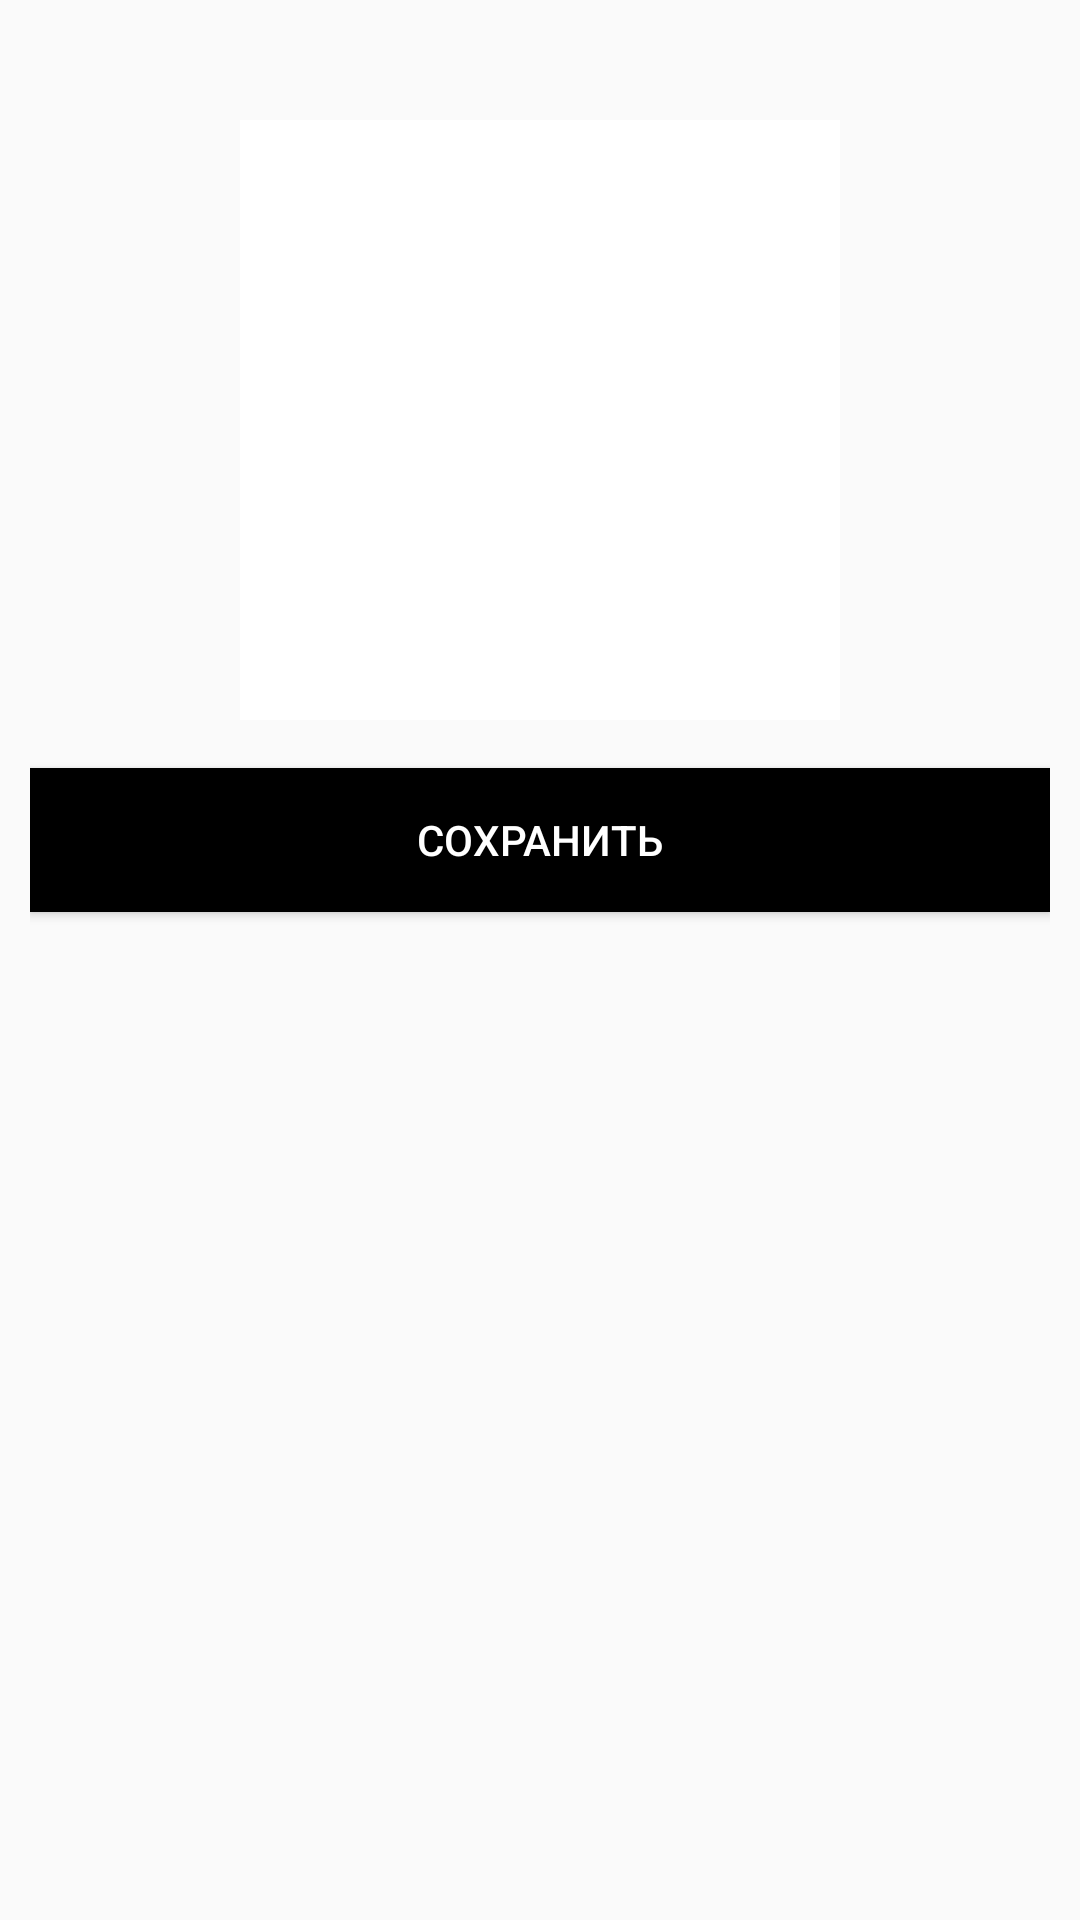

This screen was rendered from an Android layout file. Write that file and the resources it references.
<!-- AndroidManifest.xml: application theme Theme.Deem -->
<!-- res/layout/dialog_load_icon.xml -->
<?xml version="1.0" encoding="utf-8"?>
<androidx.constraintlayout.widget.ConstraintLayout xmlns:android="http://schemas.android.com/apk/res/android"
    xmlns:app="http://schemas.android.com/apk/res-auto"
    xmlns:tools="http://schemas.android.com/tools"
    android:layout_width="match_parent"
    android:layout_height="320dp"
    android:padding="10dp">


    <ImageButton
        android:id="@+id/ImageIcon"
        android:layout_width="200dp"
        android:layout_height="200dp"
        android:layout_marginTop="30dp"
        android:background="#ffffff"
        app:layout_constraintEnd_toEndOf="parent"
        app:layout_constraintStart_toStartOf="parent"
        app:layout_constraintTop_toTopOf="parent"
        tools:srcCompat="@tools:sample/avatars" />

    <Button
        android:id="@+id/save_options"
        android:layout_width="match_parent"
        android:layout_height="wrap_content"
        android:layout_marginTop="16dp"
        android:background="@color/black"
        android:text="Сохранить"
        android:textColor="#ffffff"
        app:layout_constraintEnd_toEndOf="parent"
        app:layout_constraintStart_toStartOf="parent"
        app:layout_constraintTop_toBottomOf="@+id/ImageIcon" />


</androidx.constraintlayout.widget.ConstraintLayout>
<!-- resources referenced by this layout -->
<resources>
  <color name="black">#FF000000</color>
  <style name="Theme.Deem" parent="Theme.AppCompat.Light.NoActionBar">
          
          <item name="colorPrimary">@color/purple_500</item>
          <item name="colorPrimaryVariant">@color/purple_700</item>
          
          <item name="colorSecondary">@color/teal_200</item>
          
          <item name="android:statusBarColor" tools:targetApi="l">#000000</item>
  
      </style>
  <color name="purple_500">#FF6200EE</color>
  <color name="purple_700">#FF3700B3</color>
  <color name="teal_200">#FF03DAC5</color>
</resources>
